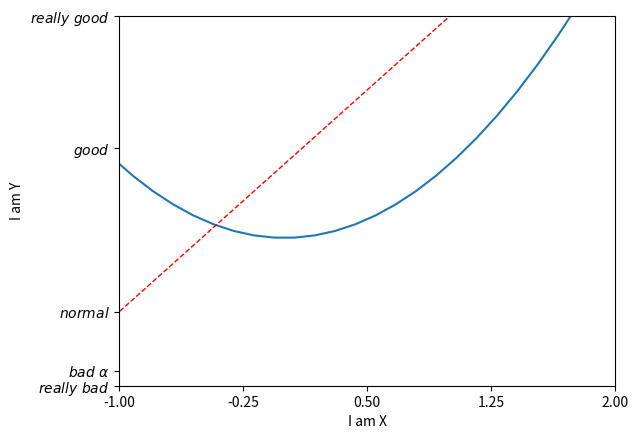

This chart was generated by the following Python code: (Note: this script raises an exception after producing the figure.)
import matplotlib.pyplot as plt
import numpy as np

x = np.linspace(-3, 3, 50)
y1 = 2*x+1
y2 = x**2

plt.figure()

plt.xlim((-1, 2))
plt.ylim((-2, 3))
plt.xlabel("I am X")
plt.ylabel("I am Y")

new_ticks = np.linspace(-1, 2, 5)
print(new_ticks)

plt.xticks(new_ticks)
plt.yticks([-2, -1.8, -1, 1.22, 3],
           [r"$really\ bad$", r"$bad\ \alpha$", r"$normal$", r"$good$", r"$really\ good$"])

#gca="get current axis"
# ax = plt.gca()
# ax.spines["right"].set_color("none")
# ax.spines["top"].set_color("none")
# ax.xaxis.set_ticks_position("bottom")
# ax.yaxis.set_ticks_position("left")
# ax.spines["bottom"].set_position(("data", 0))
# ax.spines["left"].set_position(("data", 0))

l1,=plt.plot(x, y2,label="up")
l2,=plt.plot(x, y1, color="red", linewidth=1.0, linestyle="--",label="down")
plt.legend(handles=[l1,],labels=["aaa",],loc="upper right ")

plt.show()
